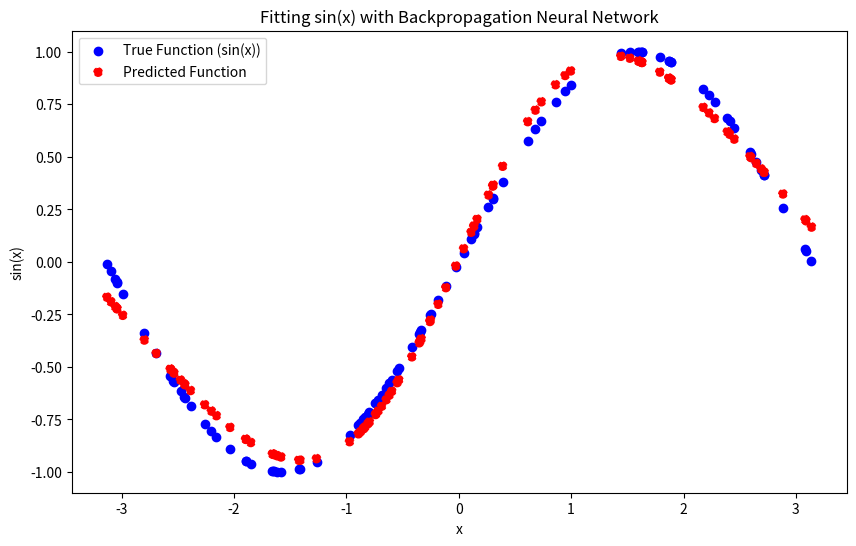

This figure's Python source:
import numpy as np
import matplotlib.pyplot as plt


class BP:

    def __init__(self, layers, activation_function='sigmoid'):
        """
        :param layers: 列表，定义每层神经元数量
        :param activation_function: 激活函数，默认为sigmoid，支持 'sigmoid', 'relu', 'tanh'
        """
        self.layers = layers
        self.num_layers = len(layers)
        self.activation_function = activation_function

        self.weights = []
        self.biases = []

        for i in range(1, self.num_layers):
            weight = np.random.randn(layers[i],
                                     layers[i - 1])
            bias = np.random.randn(layers[i], 1)
            self.weights.append(weight)
            self.biases.append(bias)

    def _sigmoid(self, z):
        return 1 / (1 + np.exp(-z))

    def _sigmoid_derivative(self, z):
        return self._sigmoid(z) * (1 - self._sigmoid(z))

    def _relu(self, z):
        return np.maximum(0, z)

    def _relu_derivative(self, z):
        return (z > 0).astype(float)

    def _tanh(self, z):
        return np.tanh(z)

    def _tanh_derivative(self, z):
        return 1 - np.tanh(z)**2

    def _get_activation(self, function_name):
        """根据函数名称返回对应的激活函数和导数"""
        if function_name == 'sigmoid':
            return self._sigmoid, self._sigmoid_derivative
        elif function_name == 'relu':
            return self._relu, self._relu_derivative
        elif function_name == 'tanh':
            return self._tanh, self._tanh_derivative
        else:
            raise ValueError("Unsupported activation function")

    def forward(self, X):
        self.a = [X.T]  # 存储每层的激活值
        self.z = []  # 存储每层的加权输入值
        activation, _ = self._get_activation(self.activation_function)

        for i in range(self.num_layers - 2):
            z = np.dot(self.weights[i], self.a[i]) + self.biases[i]
            self.z.append(z)
            a = activation(z)
            self.a.append(a)

        # 对于回归任务，最后一层不添加激活函数
        i=self.num_layers-2
        z = np.dot(self.weights[i], self.a[i]) + self.biases[i]
        self.z.append(z)
        self.a.append(z)

        return self.a[-1]

    def backward(self, X, y, learning_rate=0.1):
        m = X.shape[0]

        # 计算误差
        delta = self.a[-1] - y.T  # 输出层误差
        dW = [np.zeros_like(w) for w in self.weights]
        db = [np.zeros_like(b) for b in self.biases]

        activation, activation_derivative = self._get_activation(
            self.activation_function)

        # 反向传播
        for l in range(self.num_layers - 2, -1, -1):
            dA = delta * activation_derivative(self.z[l])
            dW[l] = np.dot(dA, self.a[l].T) / m
            db[l] = np.sum(dA, axis=1, keepdims=True) / m
            delta = np.dot(self.weights[l].T, dA)

        # 更新权重和偏置
        for i in range(self.num_layers - 1):
            self.weights[i] -= learning_rate * dW[i]
            self.biases[i] -= learning_rate * db[i]

    def train(self, X, y, epochs=1000, learning_rate=0.1):
        for epoch in range(epochs):
            self.forward(X)  # 前向传播
            self.backward(X, y, learning_rate)  # 反向传播
            if epoch % 100 == 0:
                loss = np.mean((self.a[-1] - y.T)**2)
                print(f"Epoch {epoch}, Loss: {loss}")

    def predict(self, X):
        output = self.forward(X)
        return output


if __name__ == "__main__":
    # 简单的数据集
    # X = np.linspace(-2 * np.pi, 2 * np.pi, 100).reshape(-1, 1)
    # Y = np.sin(X)
    X=((np.random.rand(100)-0.5)*2*np.pi).reshape(-1, 1)
    Y=np.sin(X)

    bp = BP([1, 25, 1], activation_function='sigmoid')

    bp.train(X, Y, epochs=2000, learning_rate=0.3)

    predictions = bp.predict(X)
    accuracy = np.mean(predictions == Y)
    plt.figure(figsize=(10, 6))
    plt.scatter(X,Y,label="True Function (sin(x))", color="blue")
    plt.scatter(X,predictions,label="Predicted Function",color="red",linestyle="--")
    plt.xlabel("x")
    plt.ylabel("sin(x)")
    plt.legend()
    plt.title("Fitting sin(x) with Backpropagation Neural Network")
    plt.savefig("bp.png")
